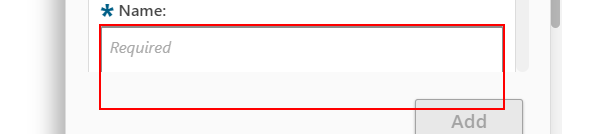
Task: VM_Substitute_06_AddSubstituteAndShowItOnPL
Workflow: VM_Substitute_06_AddSubstituteAndShowItOnPL

Step 1: type "sub_part"
